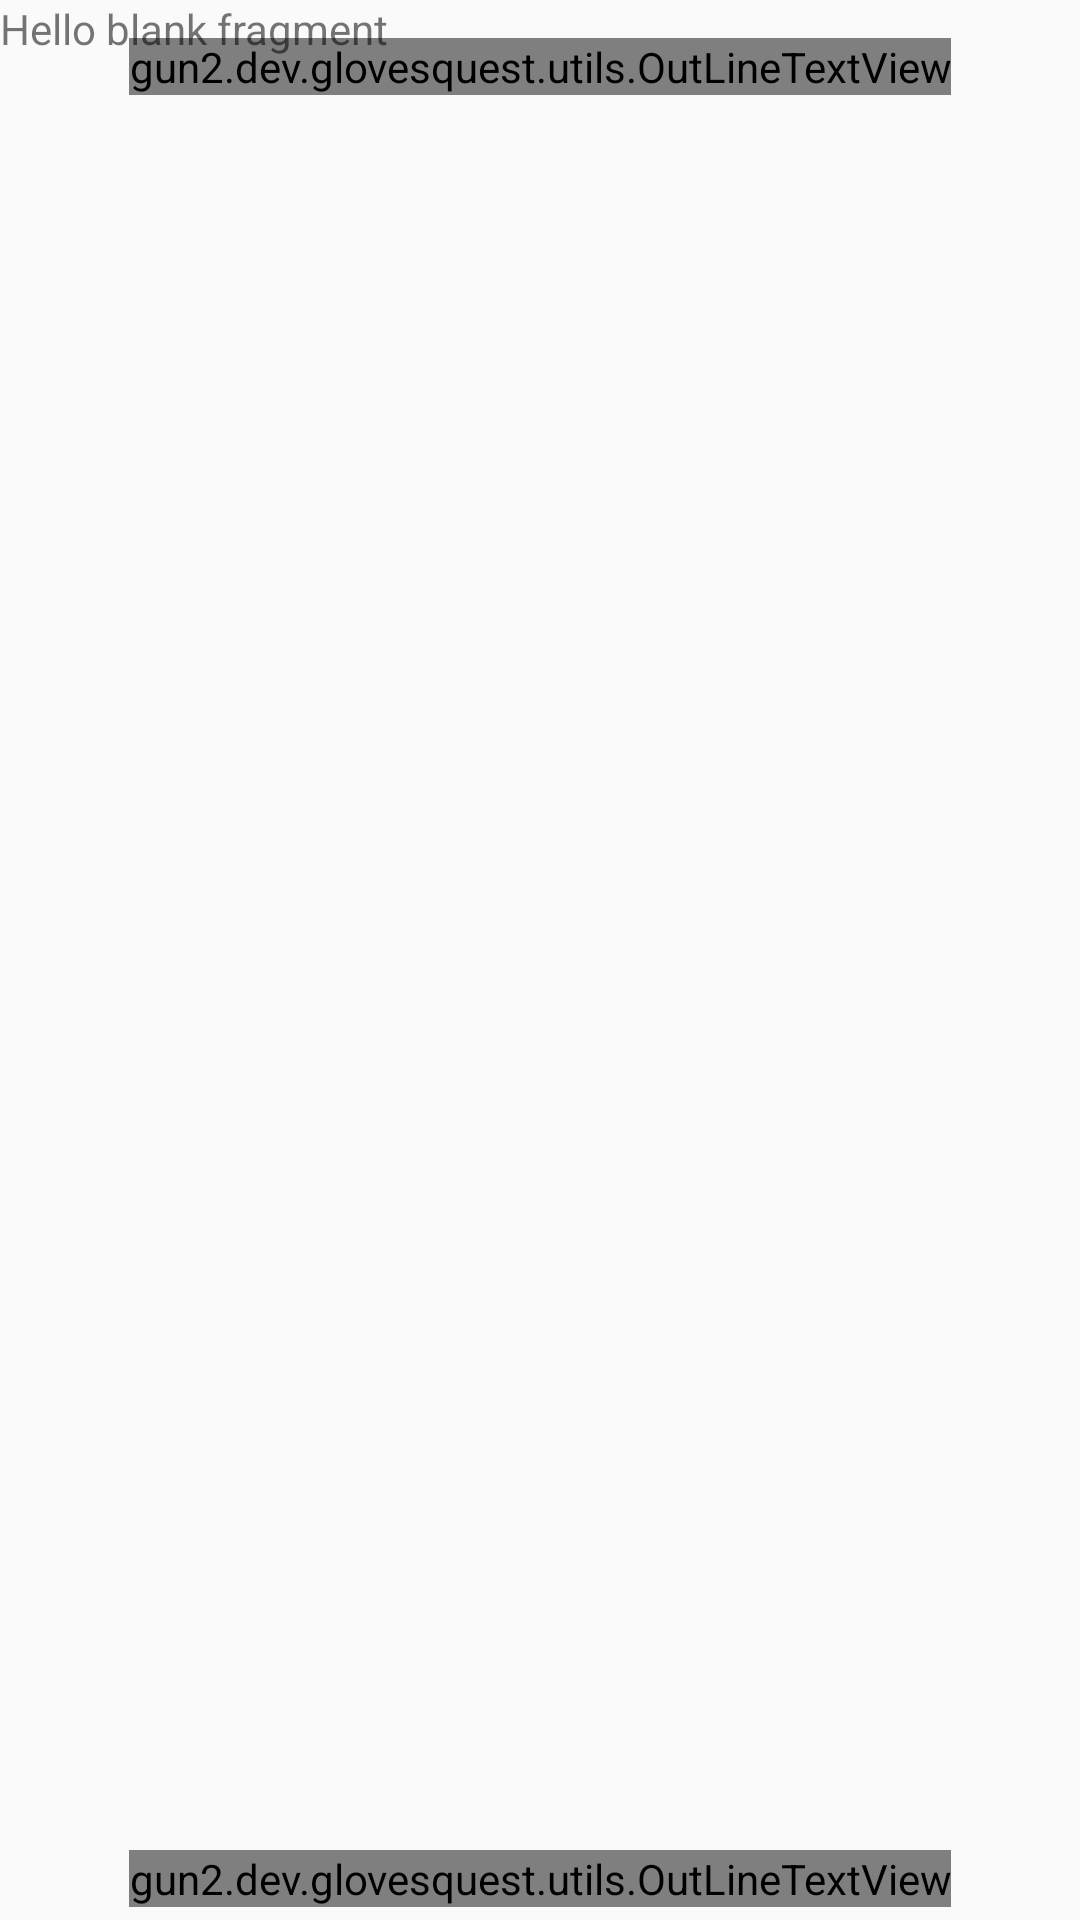

Reconstruct the res/layout file that produces this screen, plus the resources it refers to.
<!-- AndroidManifest.xml: application theme AppTheme -->
<!-- res/layout/fragment_id_selection.xml -->
<?xml version="1.0" encoding="utf-8"?>
<FrameLayout xmlns:android="http://schemas.android.com/apk/res/android"
    xmlns:app="http://schemas.android.com/apk/res-auto"
    xmlns:tools="http://schemas.android.com/tools"
    android:layout_width="match_parent"
    android:layout_height="match_parent"
    tools:context=".main.ui.menu.IdSelectionFragment">

    
    <android.support.constraint.ConstraintLayout
        android:layout_width="match_parent"
        android:layout_height="match_parent">


        <ImageButton
            android:id="@+id/slot1_fragment_id_selection_ImageButton"
            android:layout_width="wrap_content"
            android:layout_height="wrap_content"
            android:layout_marginStart="8dp"
            android:layout_marginLeft="8dp"
            android:layout_marginTop="8dp"
            android:layout_marginEnd="8dp"
            android:layout_marginRight="8dp"
            android:src="@mipmap/ic_launcher"
            app:layout_constraintEnd_toEndOf="parent"
            app:layout_constraintStart_toStartOf="parent"
            app:layout_constraintTop_toTopOf="parent" />

        <gun2.dev.glovesquest.utils.OutLineTextView
            android:id="@+id/slot1_fragment_id_selection_TextView"
            android:layout_width="wrap_content"
            android:layout_height="wrap_content"
            android:layout_marginTop="8dp"
            android:text="slot1"
            android:textColor="#eeee"
            android:textStyle="bold"
            android:typeface="monospace"
            app:layout_constraintBottom_toBottomOf="@+id/slot1_fragment_id_selection_ImageButton"
            app:layout_constraintEnd_toEndOf="@+id/slot1_fragment_id_selection_ImageButton"
            app:layout_constraintStart_toStartOf="@+id/slot1_fragment_id_selection_ImageButton"
            app:layout_constraintTop_toTopOf="@+id/slot1_fragment_id_selection_ImageButton"
            app:textStroke="true"
            app:textStrokeColor="#000000"
            app:textStrokeWidth="7.0" />

        <ImageButton
            android:id="@+id/slot2_fragment_id_selection_ImageButton"
            android:layout_width="wrap_content"
            android:layout_height="wrap_content"
            android:layout_marginStart="8dp"
            android:layout_marginLeft="8dp"
            android:layout_marginEnd="8dp"
            android:layout_marginRight="8dp"
            android:layout_marginBottom="8dp"
            android:src="@mipmap/ic_launcher"
            app:layout_constraintBottom_toBottomOf="parent"
            app:layout_constraintEnd_toEndOf="parent"
            app:layout_constraintStart_toStartOf="parent" />

        <gun2.dev.glovesquest.utils.OutLineTextView
            android:id="@+id/slot2_fragment_id_selection_TextView"
            android:layout_width="wrap_content"
            android:layout_height="wrap_content"
            android:layout_marginTop="8dp"
            android:text="slot2"
            android:textColor="#eeee"
            android:textStyle="bold"
            android:typeface="monospace"
            app:layout_constraintBottom_toBottomOf="@+id/slot2_fragment_id_selection_ImageButton"
            app:layout_constraintEnd_toEndOf="@+id/slot2_fragment_id_selection_ImageButton"
            app:layout_constraintStart_toStartOf="@+id/slot2_fragment_id_selection_ImageButton"
            app:layout_constraintTop_toTopOf="@+id/slot2_fragment_id_selection_ImageButton"
            app:textStroke="true"
            app:textStrokeColor="#000000"
            app:textStrokeWidth="7.0" />

    </android.support.constraint.ConstraintLayout>

    <TextView
        android:layout_width="match_parent"
        android:layout_height="match_parent"
        android:text="@string/hello_blank_fragment" />

</FrameLayout>
<!-- resources referenced by this layout -->
<resources>
  <string name="hello_blank_fragment">Hello blank fragment</string>
  <style name="AppTheme" parent="Theme.AppCompat.Light.DarkActionBar">
          
          <item name="colorPrimary">@color/colorPrimary</item>
          <item name="colorPrimaryDark">@color/colorPrimaryDark</item>
          <item name="colorAccent">@color/colorAccent</item>
  
          
          <item name="windowActionBar">false</item>
          <item name="windowNoTitle">true</item>
      </style>
  <!-- not gathered from this repository: default colours our renderer supplied (Android Studio template values) -->
  <color name="colorPrimary">#FF6200EE</color>
  <color name="colorPrimaryDark">#FF3700B3</color>
  <color name="colorAccent">#FF03DAC5</color>
</resources>
